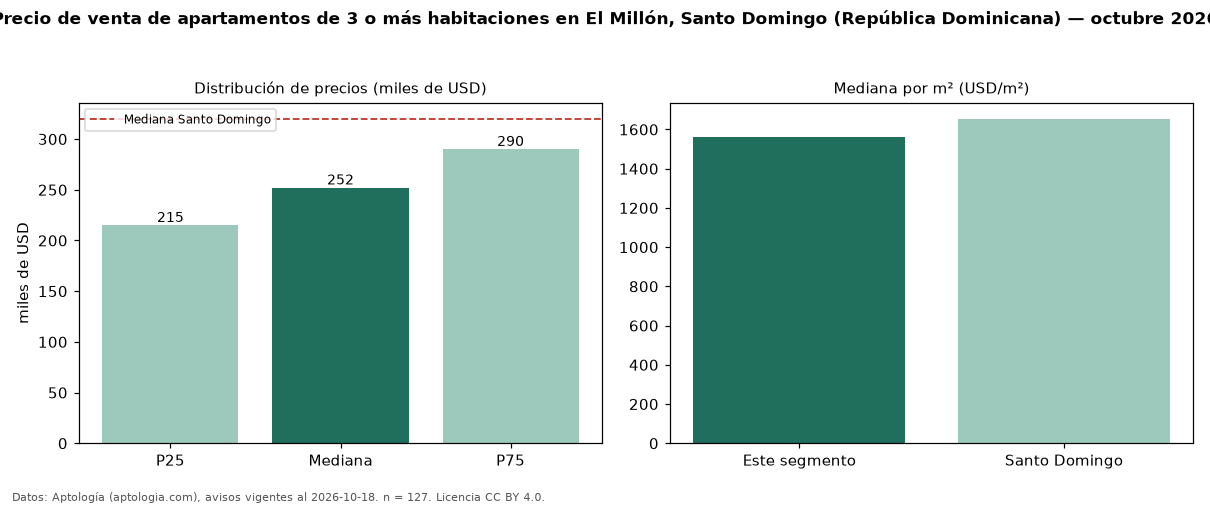

Values plotted in this chart, from the file beside it:
seccion, metrica, valor, moneda, n
precio, p25, 215000, USD, 127
precio, mediana, 251998, USD, 127
precio, p75, 290000, USD, 127
precio, minimo, 149000, USD, 127
precio, maximo, 500000, USD, 127
m2, mediana_precio_m2, 1564, USD, 121
m2, area_mediana_m2, 160.0, m2, 121
banos, mediana_banos, 2.0, , 
habitaciones, 3+, 251998, USD, 127
ciudad, mediana_ciudad_referencia, 320000, USD, 
ciudad, mediana_m2_ciudad, 1654, USD, 
fuente, fecha_datos, 2026-10-18, , 
fuente, atribucion, https://www.aptologia.com/do/venta/santo…, , 
fuente, licencia, CC BY 4.0, , 
